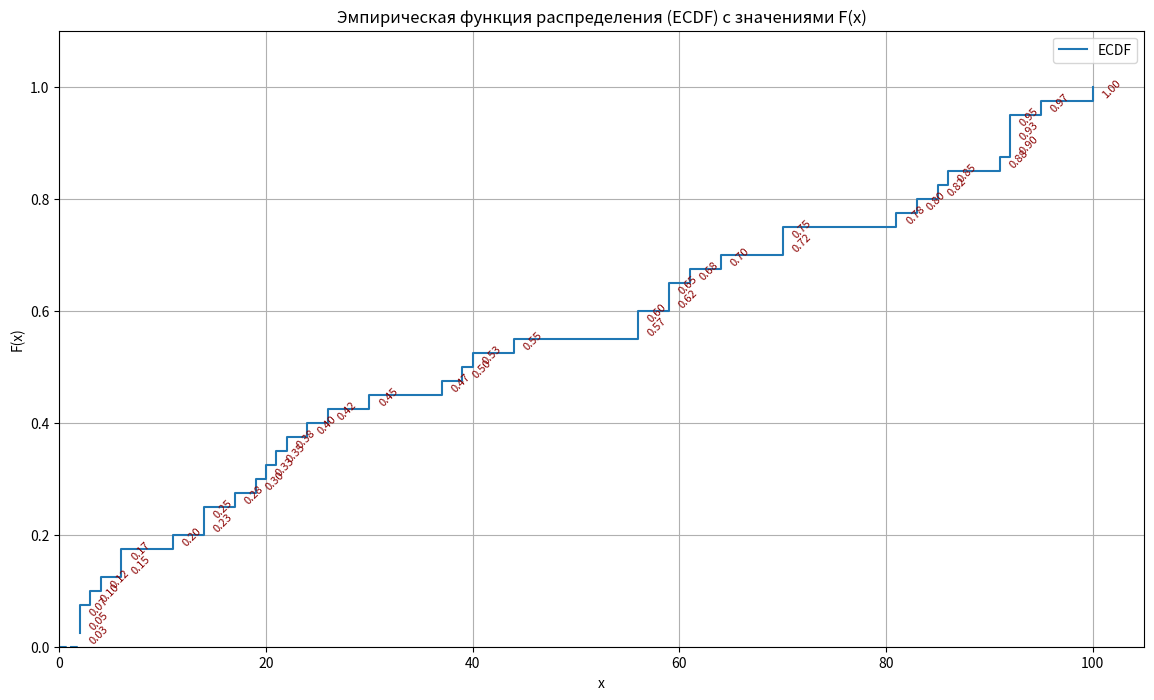
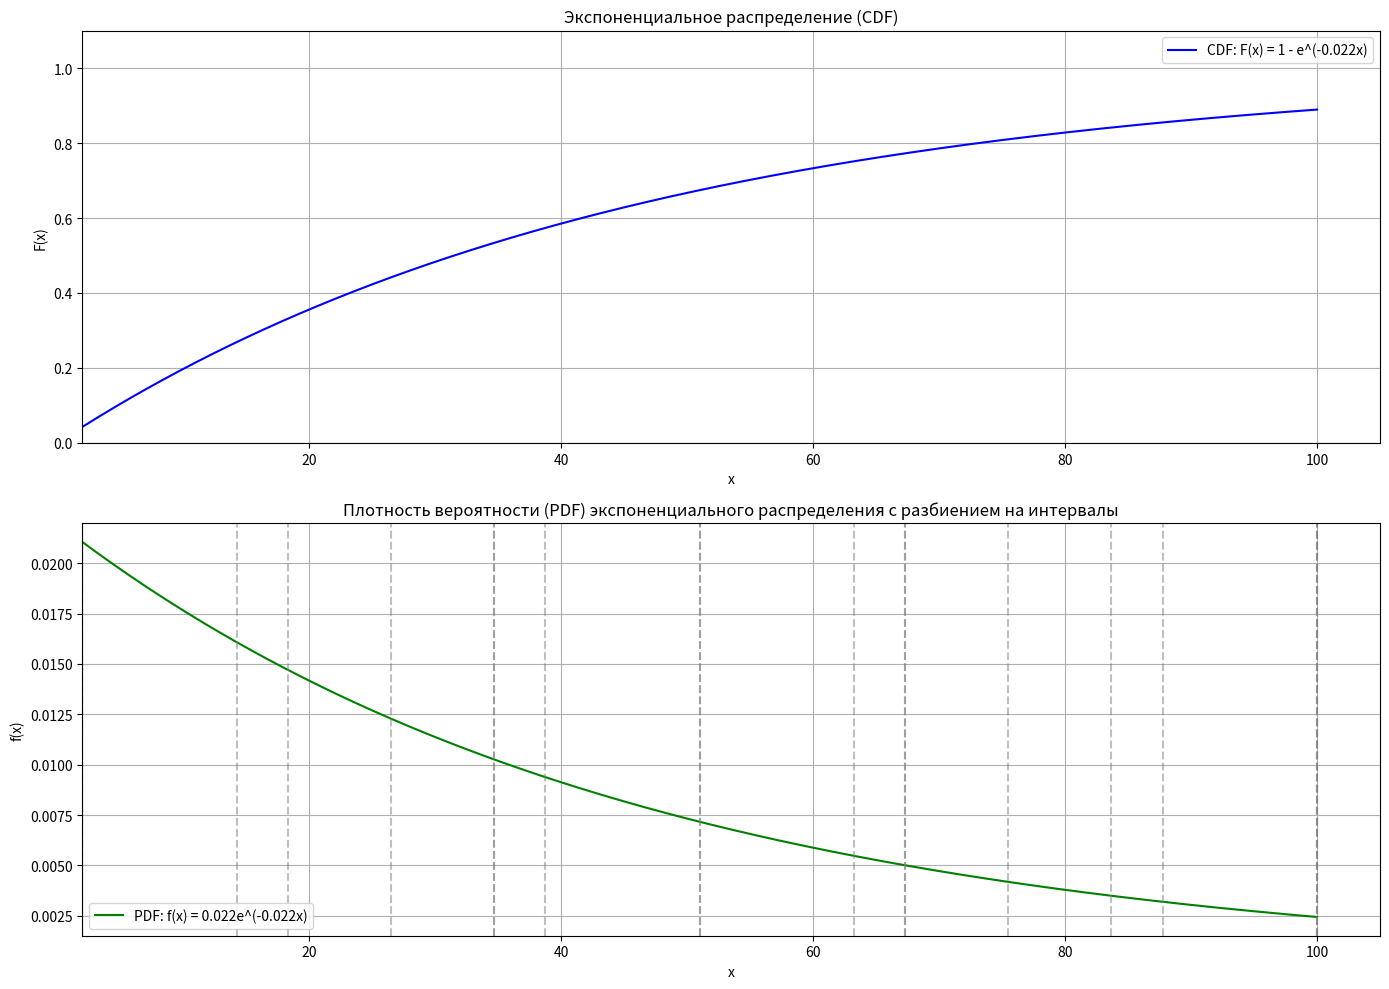
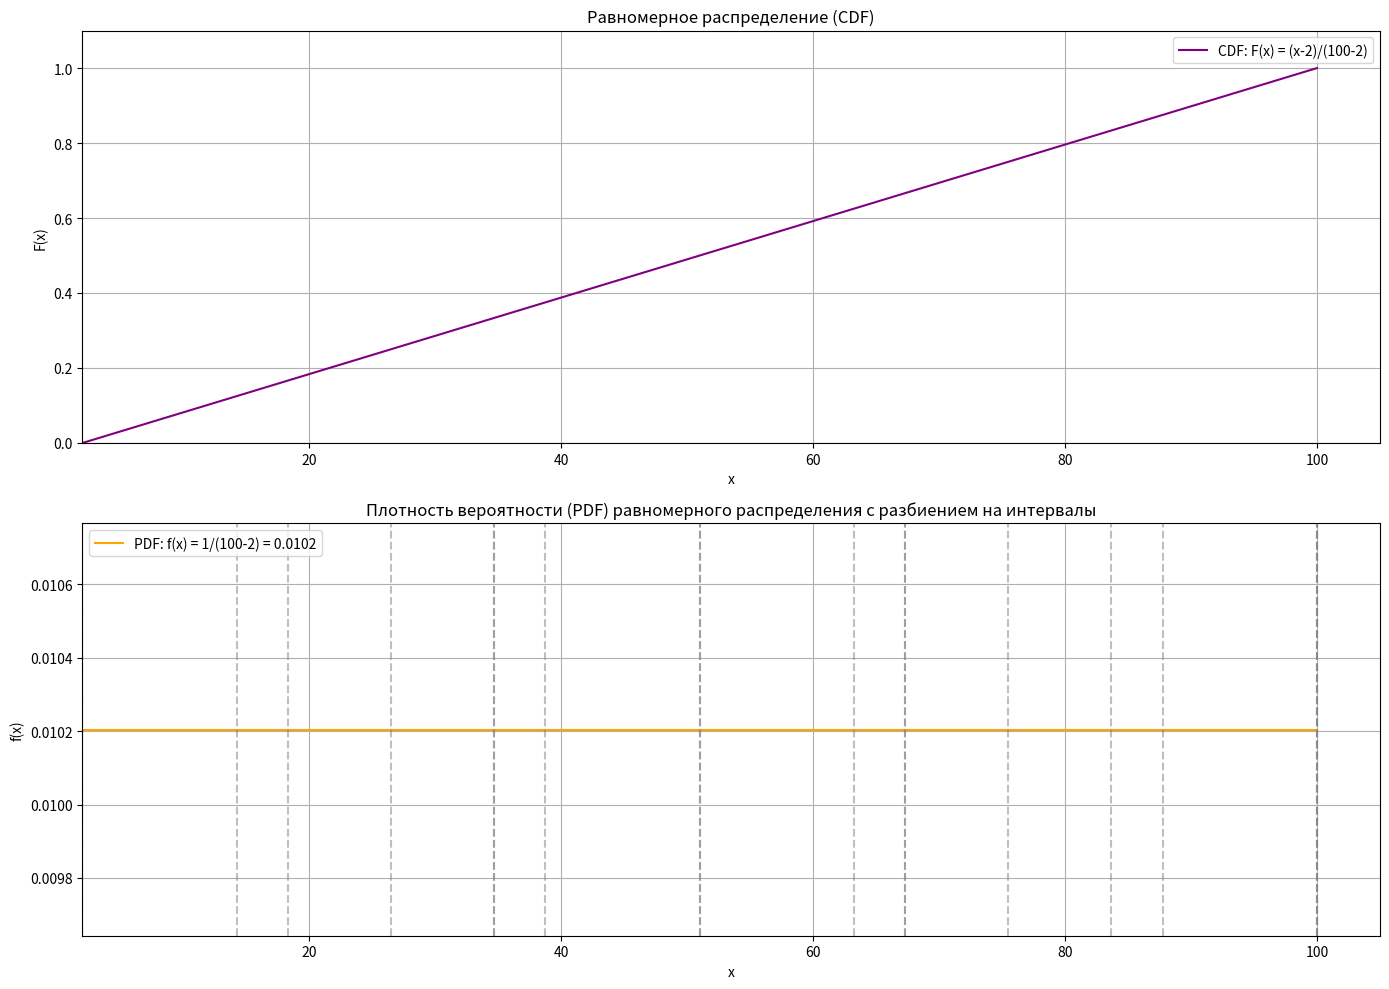
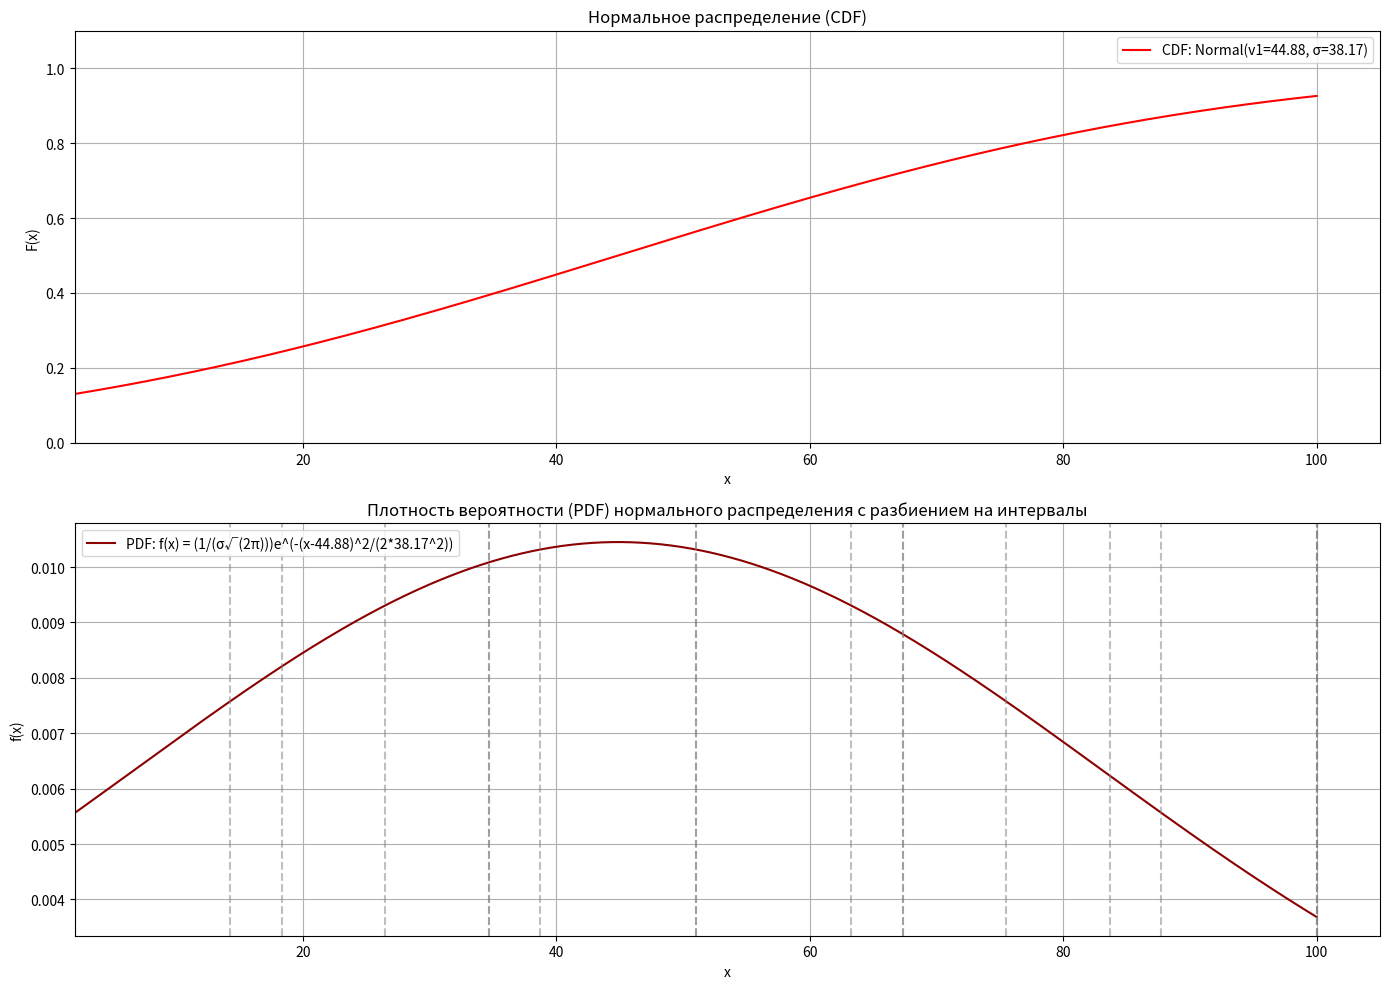
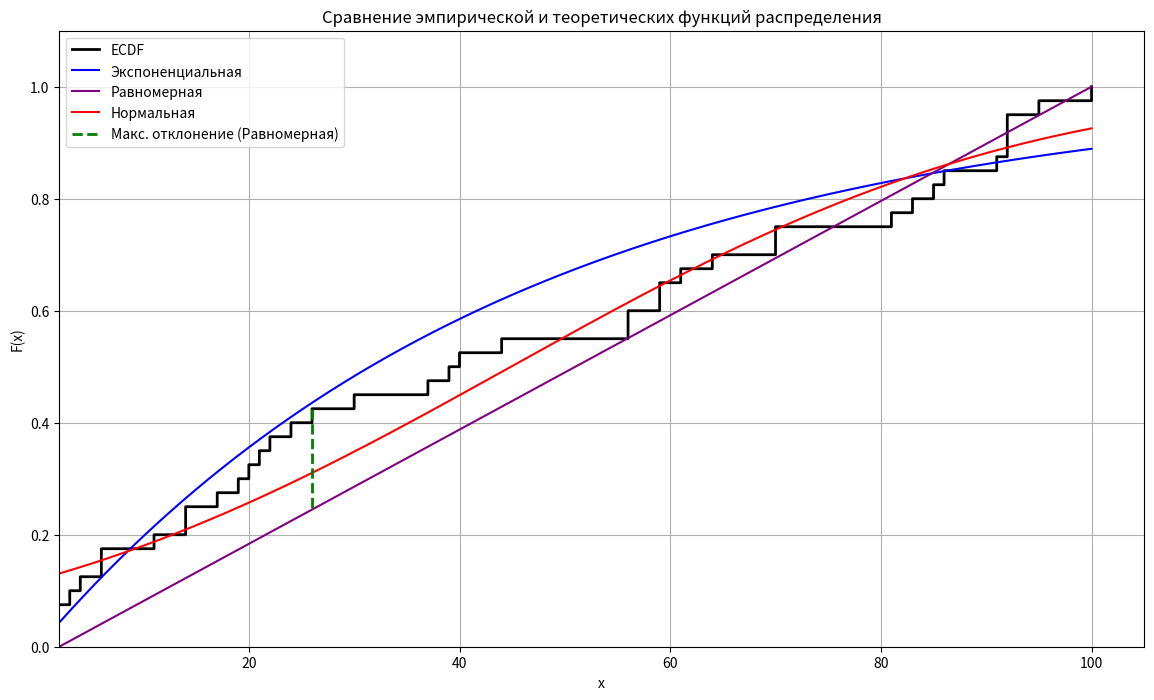

The matplotlib source for these figures, in order:
import numpy as np
import matplotlib.pyplot as plt
from scipy.special import erf

# Данные из таблицы
x_data = [
    2, 2, 2, 3, 4, 6, 6, 11, 14, 14,
    17, 19, 20, 21, 22, 24, 26, 30, 37, 39,
    40, 44, 56, 56, 59, 59, 61, 64, 70, 70,
    81, 83, 85, 86, 91, 92, 92, 92, 95, 100
]

# Сортировка данных для ECDF
x_sorted = np.sort(x_data)
n = len(x_sorted)
y = np.arange(1, n + 1) / n  # Значения ECDF

# Первое окно: Эмпирическая функция распределения (ECDF)
plt.figure(figsize=(14, 8))
plt.step(x_sorted, y, where='post', label='ECDF')

# Добавление подписей значений F(x)
for x, f in zip(x_sorted, y):
    plt.text(
        x=x + 0.8,  # Сдвиг по X для читаемости
        y=f - 0.02, # Сдвиг по Y
        s=f"{f:.2f}",
        fontsize=8,
        rotation=45,
        ha='left',
        color='darkred'
    )

# Настройка отображения первого окна
plt.title('Эмпирическая функция распределения (ECDF) с значениями F(x)')
plt.xlabel('x')
plt.ylabel('F(x)')
plt.grid(True)
plt.ylim(0, 1.1)
plt.xlim(0, 105)

# Добавление начальной точки (0,0)
plt.plot([0, x_sorted[0]], [0, 0], color='C0', linestyle='--')
plt.legend()
plt.show()

# Второе окно: Экспоненциальное распределение (CDF) и интегрирование f(x)
lambda_hat = 0.022  # Значение λ из формулы
x_min = 2  # Начало диапазона
x_max = 100  # Конец диапазона

# Создаём массив точек для построения графика
x_theoretical = np.linspace(x_min, x_max, 1000)
F_x_exp = 1 - np.exp(-lambda_hat * x_theoretical)  # CDF экспоненциального распределения
f_x_exp = lambda_hat * np.exp(-lambda_hat * x_theoretical)  # PDF экспоненциального распределения

# Второе окно: Экспоненциальное распределение
fig, (ax1, ax2) = plt.subplots(2, 1, figsize=(14, 10))

# Подграфик 1: CDF экспоненциального распределения
ax1.plot(x_theoretical, F_x_exp, label=f'CDF: F(x) = 1 - e^(-{lambda_hat}x)', color='blue')
ax1.set_title('Экспоненциальное распределение (CDF)')
ax1.set_xlabel('x')
ax1.set_ylabel('F(x)')
ax1.grid(True)
ax1.set_ylim(0, 1.1)
ax1.set_xlim(x_min, 105)
ax1.legend()

# Подграфик 2: PDF экспоненциального распределения с разбиением на интервалы
ax2.plot(x_theoretical, f_x_exp, label=f'PDF: f(x) = {lambda_hat}e^(-{lambda_hat}x)', color='green')

# Разбиение на интервалы для экспоненциального распределения
num_intervals_list = [6, 8, 3] # 6 вводится только один раз из-за одинаковых результатов
for num_intervals in num_intervals_list:
    interval_edges = np.linspace(x_min, x_max, num_intervals + 1)
    interval_width = (x_max - x_min) / num_intervals

    print(f"\nЭкспоненциальное распределение: Разбиение на {num_intervals} интервалов:")
    print("Границы интервалов:", [f"{edge:.1f}" for edge in interval_edges])

    areas_exp = []
    for i in range(num_intervals):
        x_start = interval_edges[i]
        x_end = interval_edges[i + 1]
        x_subinterval = np.linspace(x_start, x_end, 100)
        f_x_subinterval = lambda_hat * np.exp(-lambda_hat * x_subinterval)

        area = 0
        for j in range(len(x_subinterval) - 1):
            x1, x2 = x_subinterval[j], x_subinterval[j + 1]
            y1, y2 = f_x_subinterval[j], f_x_subinterval[j + 1]
            area += (x2 - x1) * (y1 + y2) / 2

        areas_exp.append(area)

        ax2.axvline(x=x_start, color='gray', linestyle='--', alpha=0.5)
        if i == num_intervals - 1:
            ax2.axvline(x=x_end, color='gray', linestyle='--', alpha=0.5)

    print(f"Площади под PDF (экспоненциальное) для {num_intervals} интервалов:")
    for i, area in enumerate(areas_exp):
        print(f"Интервал {i+1} ({interval_edges[i]:.1f}, {interval_edges[i+1]:.1f}): Площадь = {area:.4f}")
    total_area_exp = sum(areas_exp)
    print(f"Сумма площадей на диапазоне [{x_min}, {x_max}]: {total_area_exp:.4f}")

# Настройка подграфика PDF (экспоненциальное)
ax2.set_title('Плотность вероятности (PDF) экспоненциального распределения с разбиением на интервалы')
ax2.set_xlabel('x')
ax2.set_ylabel('f(x)')
ax2.grid(True)
ax2.set_xlim(x_min, 105)
ax2.legend()
plt.tight_layout()
plt.show()

# Третье окно: Равномерное распределение (CDF) и интегрирование f(x)
c = 2  # Нижняя граница
d = 100  # Верхняя граница
f_uniform = 1 / (d - c)  # Плотность вероятности: 1/(d-c)

# Создаём массив точек для равномерного распределения
x_uniform = np.linspace(x_min, x_max, 1000)
F_x_uniform = (x_uniform - c) / (d - c)  # CDF равномерного распределения
f_x_uniform = np.full_like(x_uniform, f_uniform)  # PDF равномерного распределения

# Третье окно: Равномерное распределение
fig, (ax1, ax2) = plt.subplots(2, 1, figsize=(14, 10))

# Подграфик 1: CDF равномерного распределения
ax1.plot(x_uniform, F_x_uniform, label=f'CDF: F(x) = (x-{c})/({d}-{c})', color='purple')
ax1.set_title('Равномерное распределение (CDF)')
ax1.set_xlabel('x')
ax1.set_ylabel('F(x)')
ax1.grid(True)
ax1.set_ylim(0, 1.1)
ax1.set_xlim(x_min, 105)
ax1.legend()

# Подграфик 2: PDF равномерного распределения с разбиением на интервалы
ax2.plot(x_uniform, f_x_uniform, label=f'PDF: f(x) = 1/({d}-{c}) = {f_uniform:.4f}', color='orange')

# Разбиение на интервалы для равномерного распределения
for num_intervals in num_intervals_list:
    interval_edges = np.linspace(x_min, x_max, num_intervals + 1)
    interval_width = (x_max - x_min) / num_intervals

    print(f"\nРавномерное распределение: Разбиение на {num_intervals} интервалов:")
    print("Границы интервалов:", [f"{edge:.1f}" for edge in interval_edges])

    areas_uniform = []
    for i in range(num_intervals):
        x_start = interval_edges[i]
        x_end = interval_edges[i + 1]
        x_subinterval = np.linspace(x_start, x_end, 100)
        f_x_subinterval = np.full_like(x_subinterval, f_uniform)

        area = 0
        for j in range(len(x_subinterval) - 1):
            x1, x2 = x_subinterval[j], x_subinterval[j + 1]
            y1, y2 = f_x_subinterval[j], f_x_subinterval[j + 1]
            area += (x2 - x1) * (y1 + y2) / 2

        areas_uniform.append(area)

        ax2.axvline(x=x_start, color='gray', linestyle='--', alpha=0.5)
        if i == num_intervals - 1:
            ax2.axvline(x=x_end, color='gray', linestyle='--', alpha=0.5)

    print(f"Площади под PDF (равномерное) для {num_intervals} интервалов:")
    for i, area in enumerate(areas_uniform):
        print(f"Интервал {i+1} ({interval_edges[i]:.1f}, {interval_edges[i+1]:.1f}): Площадь = {area:.4f}")
    total_area_uniform = sum(areas_uniform)
    print(f"Сумма площадей на диапазоне [{x_min}, {x_max}]: {total_area_uniform:.4f}")

# Настройка подграфика PDF (равномерное)
ax2.set_title('Плотность вероятности (PDF) равномерного распределения с разбиением на интервалы')
ax2.set_xlabel('x')
ax2.set_ylabel('f(x)')
ax2.grid(True)
ax2.set_xlim(x_min, 105)
ax2.legend()
plt.tight_layout()
plt.show()

# Четвёртое окно: Нормальное распределение (CDF) и интегрирование f(x)
v1 = 44.88  # Математическое ожидание
sigma = 38.17  # Стандартное отклонение

# Создаём массив точек для нормального распределения
x_normal = np.linspace(x_min, x_max, 1000)
F_x_normal = 0.5 * (1 + erf((x_normal - v1) / (sigma * np.sqrt(2))))  # CDF нормального распределения
f_x_normal = (1 / (sigma * np.sqrt(2 * np.pi))) * np.exp(-((x_normal - v1)**2) / (2 * sigma**2))  # PDF нормального распределения

# Четвёртое окно: Нормальное распределение
fig, (ax1, ax2) = plt.subplots(2, 1, figsize=(14, 10))

# Подграфик 1: CDF нормального распределения
ax1.plot(x_normal, F_x_normal, label=f'CDF: Normal(v1={v1}, σ={sigma})', color='red')
ax1.set_title('Нормальное распределение (CDF)')
ax1.set_xlabel('x')
ax1.set_ylabel('F(x)')
ax1.grid(True)
ax1.set_ylim(0, 1.1)
ax1.set_xlim(x_min, 105)
ax1.legend()

# Подграфик 2: PDF нормального распределения с разбиением на интервалы
ax2.plot(x_normal, f_x_normal, label=f'PDF: f(x) = (1/(σ√(2π)))e^(-(x-{v1})^2/(2*{sigma}^2))', color='darkred')

# Разбиение на интервалы для нормального распределения
for num_intervals in num_intervals_list:
    interval_edges = np.linspace(x_min, x_max, num_intervals + 1)
    interval_width = (x_max - x_min) / num_intervals

    print(f"\nНормальное распределение: Разбиение на {num_intervals} интервалов:")
    print("Границы интервалов:", [f"{edge:.1f}" for edge in interval_edges])

    areas_normal = []
    for i in range(num_intervals):
        x_start = interval_edges[i]
        x_end = interval_edges[i + 1]
        x_subinterval = np.linspace(x_start, x_end, 100)
        f_x_subinterval = (1 / (sigma * np.sqrt(2 * np.pi))) * np.exp(-((x_subinterval - v1)**2) / (2 * sigma**2))

        area = 0
        for j in range(len(x_subinterval) - 1):
            x1, x2 = x_subinterval[j], x_subinterval[j + 1]
            y1, y2 = f_x_subinterval[j], f_x_subinterval[j + 1]
            area += (x2 - x1) * (y1 + y2) / 2

        areas_normal.append(area)

        ax2.axvline(x=x_start, color='gray', linestyle='--', alpha=0.5)
        if i == num_intervals - 1:
            ax2.axvline(x=x_end, color='gray', linestyle='--', alpha=0.5)

    print(f"Площади под PDF (нормальное) для {num_intervals} интервалов:")
    for i, area in enumerate(areas_normal):
        print(f"Интервал {i+1} ({interval_edges[i]:.1f}, {interval_edges[i+1]:.1f}): Площадь = {area:.4f}")
    total_area_normal = sum(areas_normal)
    print(f"Сумма площадей на диапазоне [{x_min}, {x_max}]: {total_area_normal:.4f}")

# Настройка подграфика PDF (нормальное)
ax2.set_title('Плотность вероятности (PDF) нормального распределения с разбиением на интервалы')
ax2.set_xlabel('x')
ax2.set_ylabel('f(x)')
ax2.grid(True)
ax2.set_xlim(x_min, 105)
ax2.legend()
plt.tight_layout()
plt.show()

# Пятое окно: Сравнение всех функций и поиск максимального отклонения
# Создаём общий массив точек, включающий x_sorted и дополнительные точки
x_combined = np.sort(np.unique(np.concatenate([x_sorted, np.linspace(x_min, x_max, 17000)])))

# Вычисляем значения всех функций на x_combined
# Эмпирическая функция (ECDF): интерполируем значения
F_empirical = np.zeros_like(x_combined)
for i, x in enumerate(x_combined):
    idx = np.searchsorted(x_sorted, x, side='right')  # Находим индекс ближайшей точки справа
    if idx == 0:
        F_empirical[i] = 0  # До первой точки ECDF = 0
    else:
        F_empirical[i] = y[idx - 1]  # Значение ECDF на предыдущем шаге

# Экспоненциальная функция
F_exp_combined = 1 - np.exp(-lambda_hat * x_combined)

# Равномерная функция
F_uniform_combined = np.zeros_like(x_combined)
for i, x in enumerate(x_combined):
    if x < c:
        F_uniform_combined[i] = 0
    elif x > d:
        F_uniform_combined[i] = 1
    else:
        F_uniform_combined[i] = (x - c) / (d - c)

# Нормальная функция
F_normal_combined = 0.5 * (1 + erf((x_combined - v1) / (sigma * np.sqrt(2))))

# Вычисляем разности |F_empirical - F_theoretical|
diff_exp = np.abs(F_empirical - F_exp_combined)
diff_uniform = np.abs(F_empirical - F_uniform_combined)
diff_normal = np.abs(F_empirical - F_normal_combined)

# Находим максимальное отклонение
max_diff_exp = np.max(diff_exp)
max_diff_uniform = np.max(diff_uniform)
max_diff_normal = np.max(diff_normal)

# Определяем, с какой функцией достигается максимальное отклонение
max_diffs = {
    'Экспоненциальная': (max_diff_exp, diff_exp),
    'Равномерная': (max_diff_uniform, diff_uniform),
    'Нормальная': (max_diff_normal, diff_normal)
}

max_diff_label = max(max_diffs.items(), key=lambda x: x[1][0])[0]
max_diff_value = max(max_diffs.values(), key=lambda x: x[0])[0]
max_diff_idx = np.argmax(max_diffs[max_diff_label][1])
max_diff_x = x_combined[max_diff_idx]

# Определяем значения функций в точке максимального отклонения
F_empirical_at_max = F_empirical[max_diff_idx]
if max_diff_label == 'Экспоненциальная':
    F_theoretical_at_max = F_exp_combined[max_diff_idx]
elif max_diff_label == 'Равномерная':
    F_theoretical_at_max = F_uniform_combined[max_diff_idx]
else:
    F_theoretical_at_max = F_normal_combined[max_diff_idx]

# Пятое окно: Все функции на одном графике
plt.figure(figsize=(14, 8))
plt.step(x_combined, F_empirical, where='post', label='ECDF', color='black', linewidth=2)
plt.plot(x_combined, F_exp_combined, label='Экспоненциальная', color='blue')
plt.plot(x_combined, F_uniform_combined, label='Равномерная', color='purple')
plt.plot(x_combined, F_normal_combined, label='Нормальная', color='red')

# Добавляем вертикальную линию в точке максимального отклонения
plt.plot([max_diff_x, max_diff_x], [F_empirical_at_max, F_theoretical_at_max], color='green', linestyle='--', linewidth=2, label=f'Макс. отклонение ({max_diff_label})')

# Выводим информацию о максимальном отклонении
print(f"\nМаксимальное отклонение между ECDF и теоретическими функциями:")
print(f"С функцией: {max_diff_label}")
print(f"Значение отклонения: {max_diff_value:.4f}")
print(f"Точка x: {max_diff_x:.2f}")
print(f"F_empirical({max_diff_x:.2f}) = {F_empirical_at_max:.4f}")
print(f"F_{max_diff_label.lower()}({max_diff_x:.2f}) = {F_theoretical_at_max:.4f}")

# Настройка графика
plt.title('Сравнение эмпирической и теоретических функций распределения')
plt.xlabel('x')
plt.ylabel('F(x)')
plt.grid(True)
plt.ylim(0, 1.1)
plt.xlim(x_min, 105)
plt.legend()
plt.show()

# Вывод таблицы
# Для таблицы используем только точки из x_sorted (где меняется ECDF)
print("\nТаблица значений функций распределения:")
print(f"{'i':<5} {'x':<8} {'F(x) эмпирическая':<18} {'F(x) экспоненциальная':<22} {'F(x) равномерная':<18} {'F(x) нормальная':<18}")
print("-" * 90)

# Вычисляем значения теоретических функций в точках x_sorted
F_exp_table = 1 - np.exp(-lambda_hat * x_sorted)
F_uniform_table = (x_sorted - c) / (d - c)
F_normal_table = 0.5 * (1 + erf((x_sorted - v1) / (sigma * np.sqrt(2))))

# Выводим таблицу
for i, (x, f_emp, f_exp, f_uniform, f_normal) in enumerate(zip(x_sorted, y, F_exp_table, F_uniform_table, F_normal_table), 1):
    print(f"{i:<5} {x:<8.2f} {f_emp:<18.4f} {f_exp:<22.4f} {f_uniform:<18.4f} {f_normal:<18.4f}")